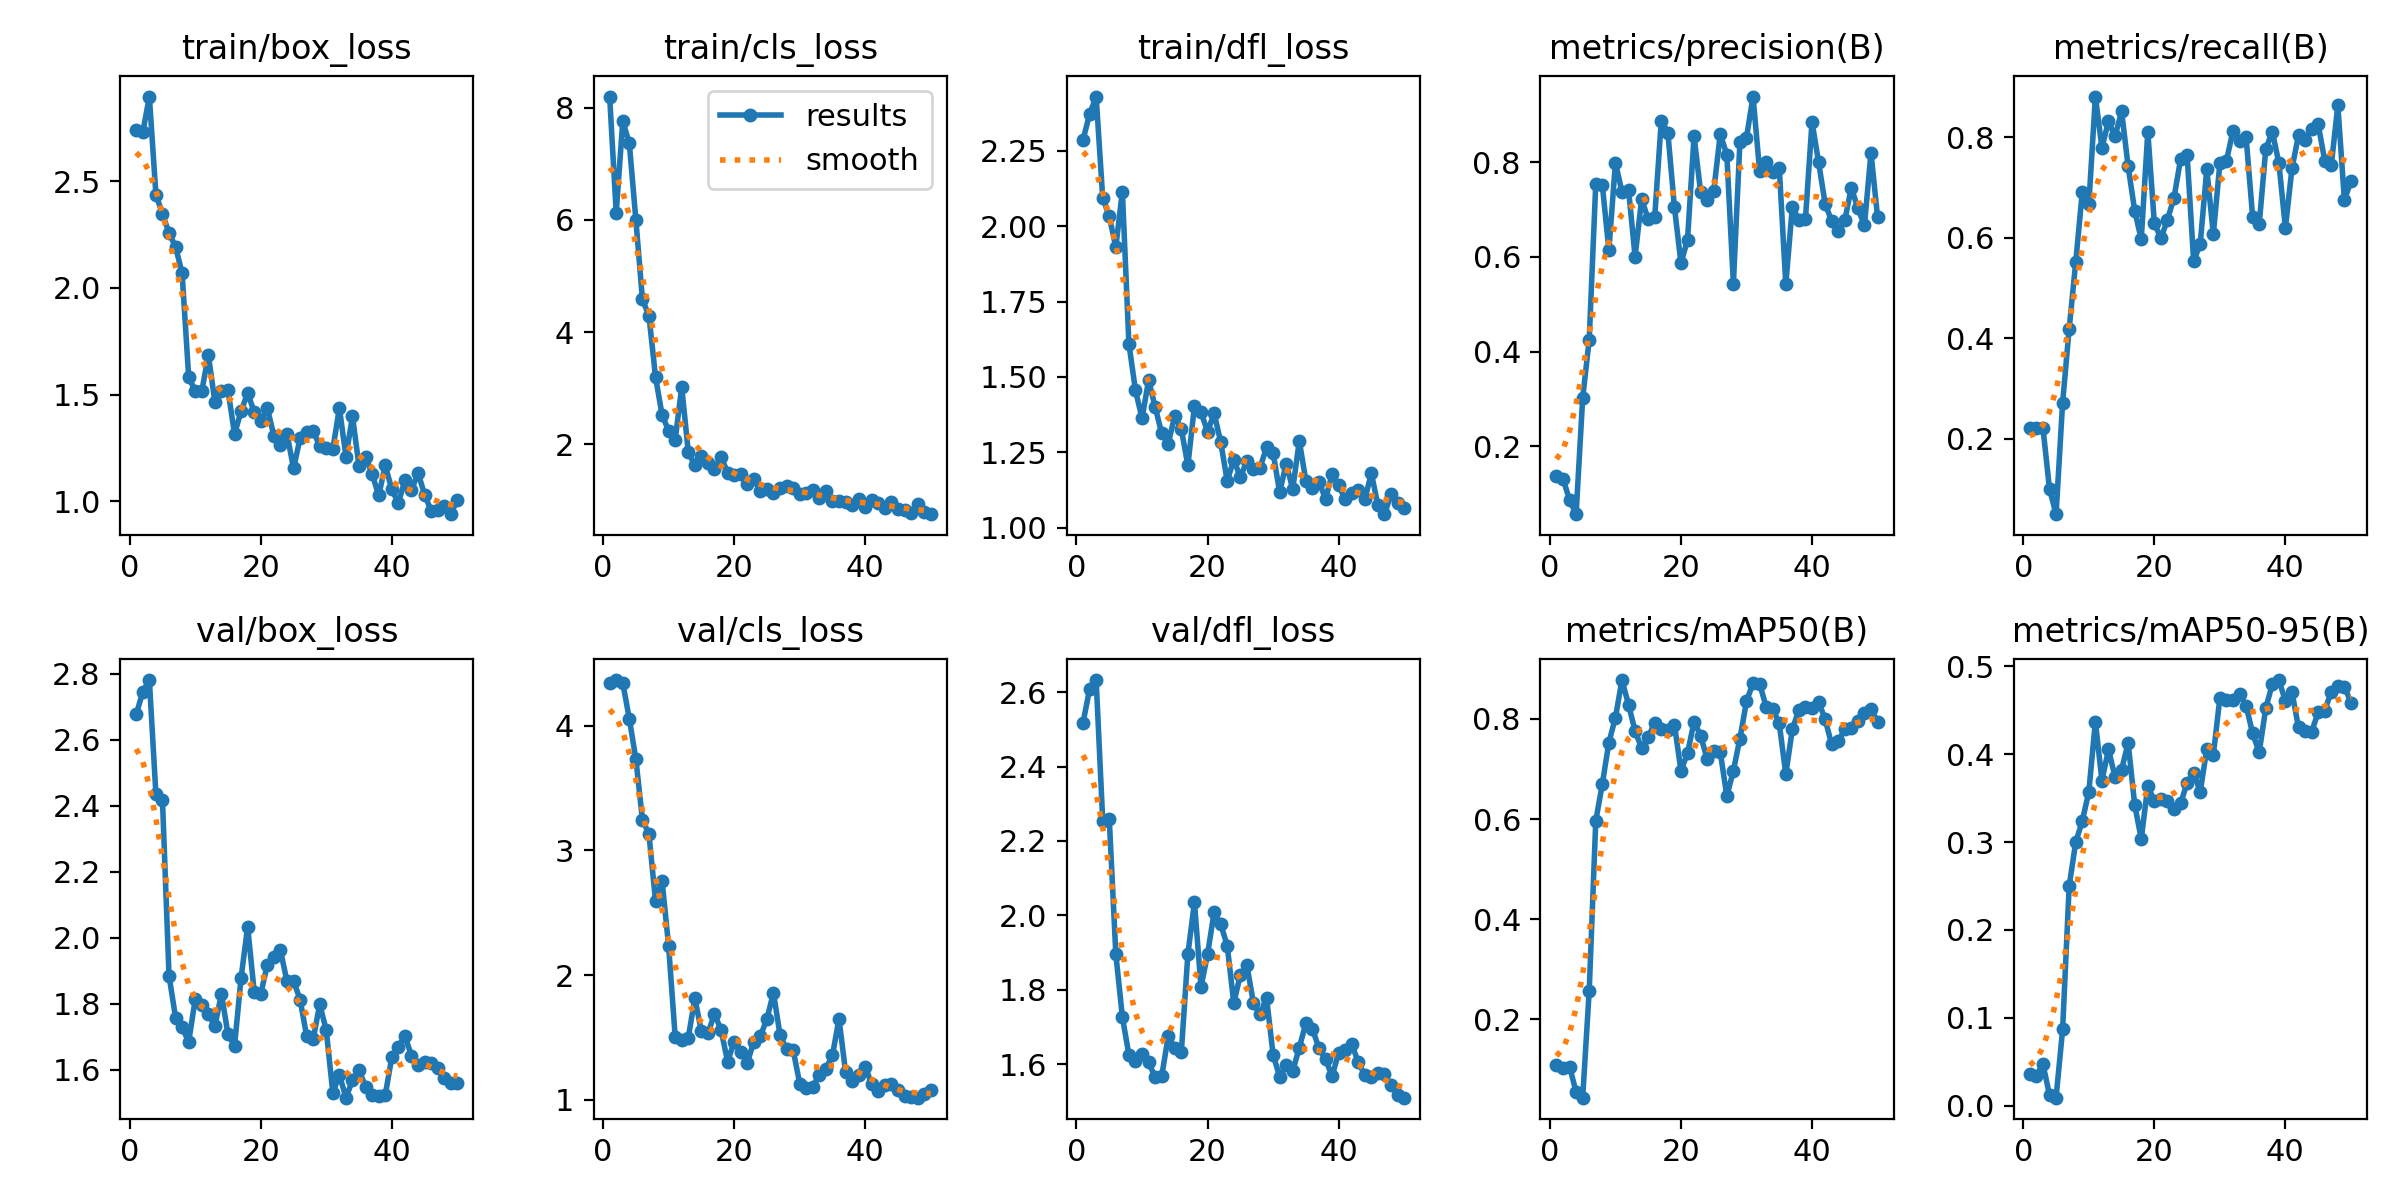

The file beside this chart, header and first rows:
epoch, time, train/box_loss, train/cls_loss, train/dfl_loss, metrics/precision(B), metrics/recall(B), metrics/mAP50(B), metrics/mAP50-95(B), val/box_loss, val/cls_loss, val/dfl_loss, lr/pg0, lr/pg1, lr/pg2
1, 6.977, 2.74, 8.2, 2.286, 0.1364, 0.2214, 0.1083, 0.03564, 2.677, 4.339, 2.518, 1.111e-05, 1.111e-05, 1.111e-05
2, 8.853, 2.73, 6.13, 2.371, 0.1308, 0.2214, 0.103, 0.03427, 2.746, 4.366, 2.608, 3.26701e-05, 3.26701e-05, 3.26701e-05
3, 10.66, 2.897, 7.76, 2.429, 0.08732, 0.2214, 0.1055, 0.04737, 2.781, 4.343, 2.633, 5.33502e-05, 5.33502e-05, 5.33502e-05
4, 12.47, 2.437, 7.368, 2.094, 0.05663, 0.1, 0.05472, 0.01223, 2.435, 4.056, 2.255, 7.31505e-05, 7.31505e-05, 7.31505e-05
5, 14.13, 2.347, 6.006, 2.032, 0.3014, 0.05, 0.04346, 0.00921, 2.417, 3.733, 2.26, 9.20708e-05, 9.20708e-05, 9.20708e-05
6, 15.75, 2.257, 4.584, 1.931, 0.4251, 0.2714, 0.2572, 0.08679, 1.885, 3.247, 1.896, 0.0001101, 0.0001101, 0.0001101
7, 17.43, 2.194, 4.289, 2.115, 0.7544, 0.4189, 0.5963, 0.2498, 1.758, 3.129, 1.727, 0.0001273, 0.0001273, 0.0001273
8, 19.1, 2.068, 3.203, 1.609, 0.7522, 0.5512, 0.67, 0.3, 1.728, 2.594, 1.625, 0.0001436, 0.0001436, 0.0001436
9, 20.79, 1.582, 2.524, 1.456, 0.6143, 0.6905, 0.7528, 0.324, 1.684, 2.757, 1.608, 0.000159, 0.000159, 0.000159
10, 22.43, 1.517, 2.243, 1.363, 0.7992, 0.6659, 0.8026, 0.3572, 1.813, 2.231, 1.628, 0.0001735, 0.0001735, 0.0001735
11, 24.08, 1.515, 2.079, 1.489, 0.7373, 0.8805, 0.8776, 0.4371, 1.796, 1.507, 1.605, 0.0001871, 0.0001871, 0.0001871
12, 25.81, 1.686, 3.021, 1.401, 0.7424, 0.779, 0.8284, 0.37, 1.768, 1.482, 1.566, 0.0001999, 0.0001999, 0.0001999
13, 27.43, 1.465, 1.861, 1.313, 0.6004, 0.8309, 0.776, 0.4055, 1.731, 1.498, 1.567, 0.0002118, 0.0002118, 0.0002118
14, 29.34, 1.517, 1.625, 1.279, 0.7225, 0.8014, 0.7412, 0.3742, 1.83, 1.814, 1.675, 0.0002228, 0.0002228, 0.0002228
15, 30.93, 1.52, 1.792, 1.372, 0.6797, 0.8512, 0.7633, 0.3825, 1.707, 1.549, 1.644, 0.0002329, 0.0002329, 0.0002329
16, 32.56, 1.315, 1.674, 1.326, 0.6854, 0.7417, 0.7927, 0.4129, 1.672, 1.532, 1.633, 0.0002421, 0.0002421, 0.0002421
17, 34.19, 1.423, 1.566, 1.207, 0.8883, 0.6536, 0.7791, 0.3425, 1.879, 1.691, 1.896, 0.0002505, 0.0002505, 0.0002505
18, 35.92, 1.507, 1.775, 1.404, 0.8625, 0.5966, 0.7781, 0.3036, 2.034, 1.559, 2.035, 0.000258, 0.000258, 0.000258
19, 37.56, 1.419, 1.496, 1.384, 0.7058, 0.8103, 0.7887, 0.364, 1.836, 1.307, 1.808, 0.0002646, 0.0002646, 0.0002646
20, 39.25, 1.378, 1.451, 1.319, 0.5866, 0.6286, 0.6968, 0.3468, 1.829, 1.464, 1.896, 0.0002703, 0.0002703, 0.0002703
21, 40.91, 1.437, 1.474, 1.38, 0.6363, 0.5987, 0.7311, 0.3493, 1.918, 1.385, 2.008, 0.0002751, 0.0002751, 0.0002751
22, 42.57, 1.307, 1.286, 1.285, 0.8551, 0.6357, 0.7944, 0.3467, 1.942, 1.296, 1.977, 0.0002791, 0.0002791, 0.0002791
23, 44.22, 1.266, 1.378, 1.156, 0.7369, 0.6794, 0.7666, 0.338, 1.961, 1.467, 1.919, 0.0002822, 0.0002822, 0.0002822
24, 45.88, 1.317, 1.174, 1.226, 0.7197, 0.7559, 0.7197, 0.3445, 1.868, 1.51, 1.764, 0.0002844, 0.0002844, 0.0002844
25, 47.52, 1.154, 1.204, 1.168, 0.739, 0.7642, 0.7361, 0.3669, 1.869, 1.65, 1.84, 0.0002857, 0.0002857, 0.0002857
26, 49.2, 1.295, 1.131, 1.221, 0.86, 0.5529, 0.7336, 0.3789, 1.812, 1.859, 1.866, 0.0002861, 0.0002861, 0.0002861
27, 50.84, 1.323, 1.22, 1.197, 0.8157, 0.5879, 0.6458, 0.3572, 1.702, 1.52, 1.765, 0.0002857, 0.0002857, 0.0002857
28, 52.46, 1.329, 1.253, 1.198, 0.5435, 0.7361, 0.6965, 0.4059, 1.692, 1.405, 1.734, 0.0002844, 0.0002844, 0.0002844
29, 54.09, 1.259, 1.221, 1.266, 0.8435, 0.6067, 0.7605, 0.3993, 1.798, 1.4, 1.779, 0.0002822, 0.0002822, 0.0002822
30, 55.74, 1.251, 1.117, 1.249, 0.8524, 0.748, 0.8349, 0.4642, 1.719, 1.131, 1.626, 0.0002791, 0.0002791, 0.0002791
31, 57.41, 1.245, 1.125, 1.118, 0.9389, 0.7531, 0.8717, 0.4618, 1.529, 1.093, 1.566, 0.0002751, 0.0002751, 0.0002751
32, 59.01, 1.437, 1.19, 1.213, 0.7822, 0.8122, 0.8704, 0.462, 1.584, 1.104, 1.598, 0.0002703, 0.0002703, 0.0002703
33, 60.67, 1.21, 1.038, 1.129, 0.8005, 0.7918, 0.824, 0.4682, 1.515, 1.2, 1.582, 0.0002646, 0.0002646, 0.0002646
34, 62.37, 1.398, 1.169, 1.288, 0.7796, 0.7997, 0.8203, 0.4551, 1.568, 1.249, 1.644, 0.000258, 0.000258, 0.000258
35, 64.03, 1.163, 0.9873, 1.156, 0.7889, 0.6409, 0.7908, 0.4237, 1.597, 1.357, 1.71, 0.0002505, 0.0002505, 0.0002505
36, 65.62, 1.208, 0.9978, 1.131, 0.5425, 0.6262, 0.6896, 0.4021, 1.549, 1.648, 1.694, 0.0002422, 0.0002422, 0.0002422
37, 67.22, 1.128, 0.969, 1.153, 0.7062, 0.7761, 0.7793, 0.4523, 1.523, 1.225, 1.643, 0.0002329, 0.0002329, 0.0002329
38, 68.82, 1.027, 0.9196, 1.095, 0.6784, 0.8105, 0.8182, 0.4798, 1.519, 1.15, 1.614, 0.0002228, 0.0002228, 0.0002228
39, 70.53, 1.168, 1.03, 1.177, 0.6811, 0.7486, 0.8236, 0.4844, 1.523, 1.2, 1.568, 0.0002118, 0.0002118, 0.0002118
40, 72.18, 1.055, 0.8895, 1.14, 0.8851, 0.619, 0.8225, 0.4605, 1.638, 1.266, 1.631, 0.0001999, 0.0001999, 0.0001999
41, 87.53, 0.991, 1.015, 1.095, 0.8006, 0.7376, 0.8344, 0.4705, 1.669, 1.124, 1.637, 0.0001872, 0.0001872, 0.0001872
42, 89.16, 1.099, 0.9591, 1.117, 0.7125, 0.8036, 0.7992, 0.4305, 1.702, 1.07, 1.653, 0.0001735, 0.0001735, 0.0001735
43, 90.94, 1.051, 0.873, 1.124, 0.676, 0.7949, 0.749, 0.4268, 1.642, 1.12, 1.606, 0.000159, 0.000159, 0.000159
44, 92.5, 1.133, 0.9732, 1.095, 0.6552, 0.8165, 0.7557, 0.4256, 1.615, 1.123, 1.57, 0.0001436, 0.0001436, 0.0001436
45, 94.11, 1.032, 0.8486, 1.181, 0.6775, 0.8252, 0.7791, 0.4476, 1.622, 1.075, 1.566, 0.0001274, 0.0001274, 0.0001274
46, 95.73, 0.9555, 0.8335, 1.074, 0.7465, 0.7531, 0.781, 0.4497, 1.619, 1.034, 1.577, 0.0001102, 0.0001102, 0.0001102
47, 97.36, 0.958, 0.768, 1.045, 0.7027, 0.744, 0.7953, 0.4713, 1.606, 1.022, 1.572, 9.21641e-05, 9.21641e-05, 9.21641e-05
48, 98.95, 0.9798, 0.9287, 1.111, 0.6667, 0.8634, 0.8124, 0.4778, 1.574, 1.017, 1.544, 7.32482e-05, 7.32482e-05, 7.32482e-05
49, 100.5, 0.9395, 0.7958, 1.083, 0.8203, 0.6749, 0.8195, 0.477, 1.56, 1.048, 1.517, 5.34524e-05, 5.34524e-05, 5.34524e-05
50, 102.1, 1.007, 0.7549, 1.067, 0.6846, 0.7119, 0.7945, 0.4587, 1.558, 1.083, 1.51, 3.27767e-05, 3.27767e-05, 3.27767e-05
